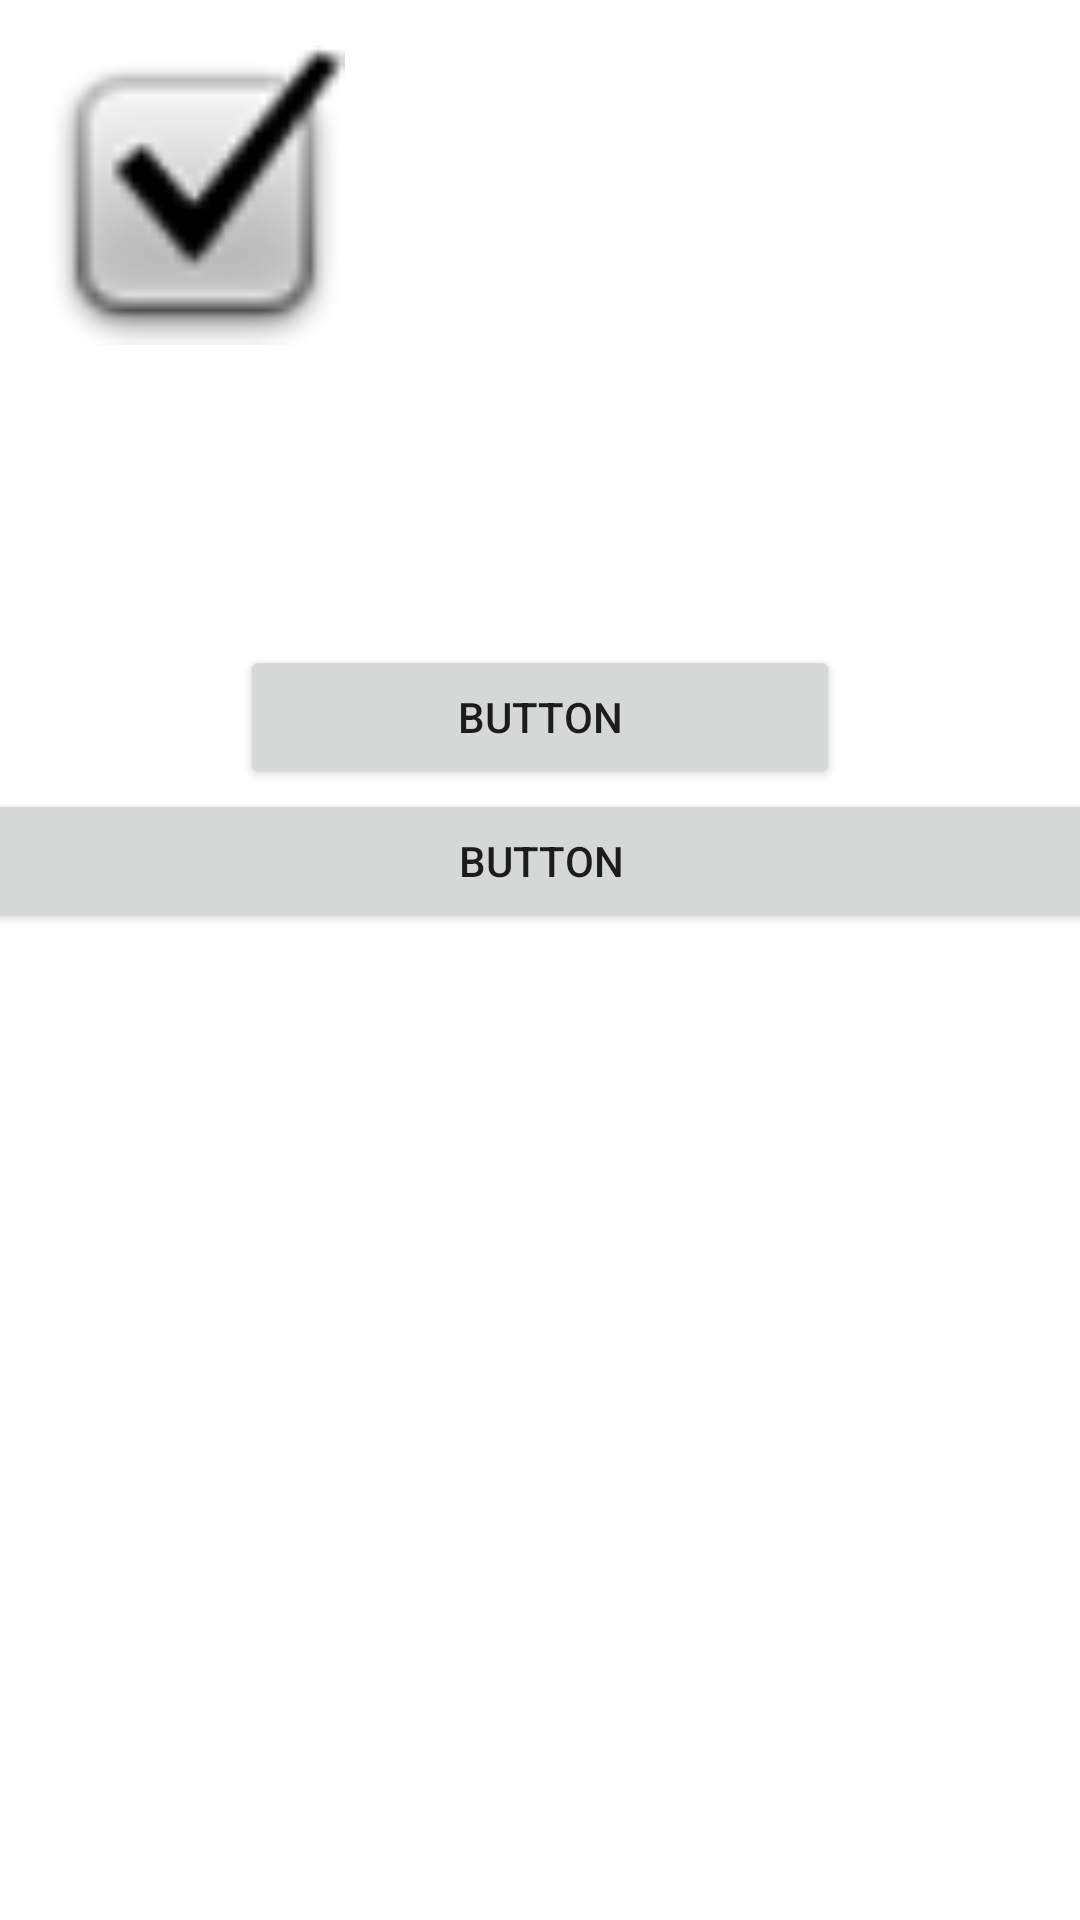

The Android layout XML behind this screen, and the referenced resources:
<!-- AndroidManifest.xml: application theme Theme.Zadanie2 -->
<!-- res/layout/inside_dialog_box.xml -->
<?xml version="1.0" encoding="utf-8"?>
<androidx.constraintlayout.widget.ConstraintLayout xmlns:android="http://schemas.android.com/apk/res/android"
    xmlns:app="http://schemas.android.com/apk/res-auto"
    xmlns:tools="http://schemas.android.com/tools"
    android:layout_width="match_parent"
    android:layout_height="match_parent"
    android:background="@color/white">


    <ImageView
        android:id="@+id/imageView2"
        android:layout_width="100dp"
        android:layout_height="100dp"
        android:layout_margin="15dp"
        app:layout_constraintStart_toStartOf="parent"
        app:layout_constraintTop_toTopOf="parent"
        app:srcCompat="@android:drawable/checkbox_on_background" />

    <Button
        android:id="@+id/button"
        android:layout_width="200dp"
        android:layout_height="wrap_content"
        android:layout_marginHorizontal="30dp"
        android:layout_marginTop="100dp"
        android:text="Button"
        app:layout_constraintEnd_toEndOf="parent"
        app:layout_constraintStart_toStartOf="parent"
        app:layout_constraintTop_toBottomOf="@+id/imageView2" />

    <Button
        android:id="@+id/button2"
        android:layout_width="500dp"
        android:layout_height="wrap_content"
        android:layout_marginHorizontal="30dp"
        android:text="Button"
        app:layout_constraintEnd_toEndOf="parent"
        app:layout_constraintStart_toStartOf="parent"
        app:layout_constraintTop_toBottomOf="@+id/button" />
</androidx.constraintlayout.widget.ConstraintLayout>
<!-- resources referenced by this layout -->
<resources>
  <style name="Theme.Zadanie2" parent="Theme.MaterialComponents.DayNight.NoActionBar">
          
          <item name="colorPrimary">@color/purple_500</item>
          <item name="colorPrimaryVariant">@color/purple_700</item>
          <item name="colorOnPrimary">@color/white</item>
          
          <item name="colorSecondary">@color/teal_200</item>
          <item name="colorSecondaryVariant">@color/teal_700</item>
          <item name="colorOnSecondary">@color/black</item>
          
          <item name="android:statusBarColor" tools:targetApi="l">?attr/colorPrimaryVariant</item>
          
      </style>
  <!-- not gathered from this repository: default colours our renderer supplied (Android Studio template values) -->
  <color name="purple_500">#FF6200EE</color>
  <color name="purple_700">#FF3700B3</color>
  <color name="teal_200">#FF03DAC5</color>
  <color name="teal_700">#FF018786</color>
  <color name="black">#FF000000</color>
  <color name="white">#FFFFFFFF</color>
</resources>
